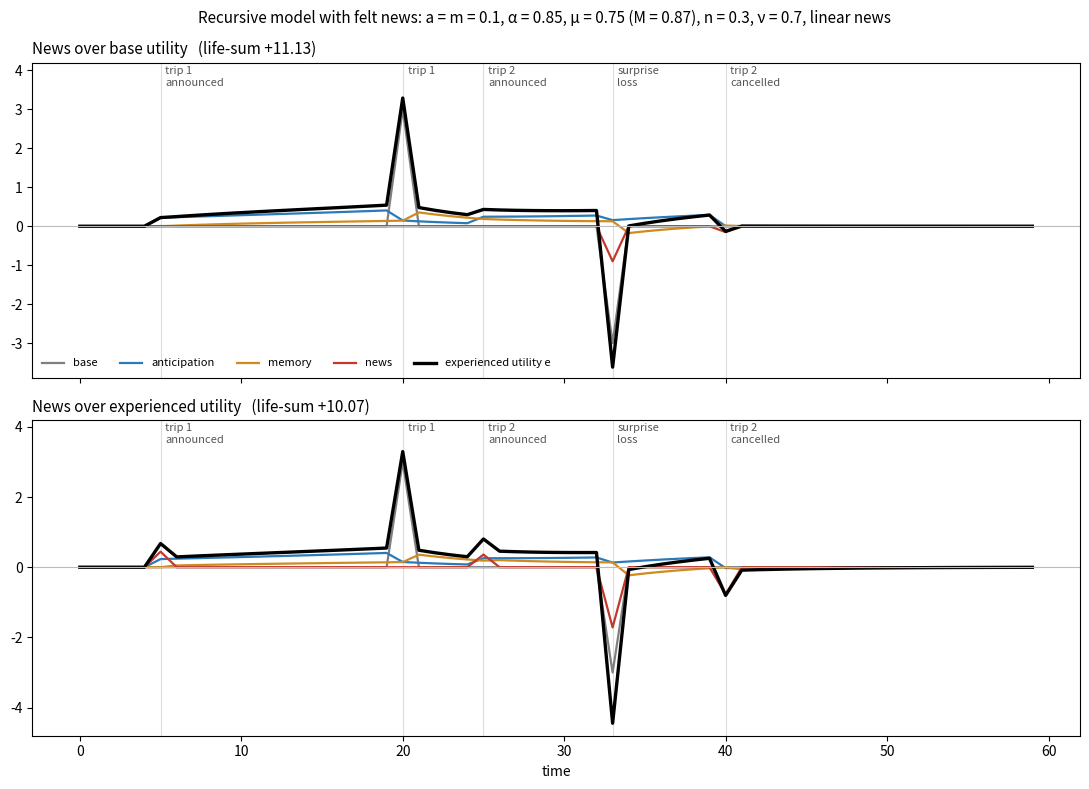

Python code for this plot: (Note: this script raises an exception after producing the figure.)
"""Pathwise simulation of the recursive model with felt news (core.md, felt news).
Run: python formalism/pathwise.py [out.png]

Unforeseen announcements: each announcement is a surprise the self gave no probability to, so its
forecasts carry no anticipated news (no anxiety term). The canonical model's Bayesian forecasts include
anticipated news; the two agree under the core's linear news (core.md, the canonical model). At each t the self solves for
its felt e_t and its forecast path x of e on [t, T), given current forecasts of u, realized past e, and
its previous forecast path.
    x = u_hat[t:] + A x + mem_past + s e_0,   s = felt news at t
over="u": s = sum_j kn(j) phi(u_hat_{t+j} - u_prev_{t+j})        news over base utility
over="e": s = sum_j kn(j) phi(x_j - x_prev_{t+j}), a 1-D root     news over experienced utility
The root is unique and stable for every revision iff lam * (kn . g) < 1, with g = (I - A)^{-1} e_0
(core N4); roots are found exactly, interval by interval, since h is piecewise linear."""
import sys

import numpy as np


def kernels(T, a, al, m, mu):
    j = np.arange(T)
    return np.where(j > 0, a * al ** j, 0.0), np.where(j > 0, m * mu ** j, 0.0)


def forecast_u(T, base, events, t):
    """events: (announce, when, value, cancel); announce None means unannounced until it happens."""
    u = np.full(T, float(base))
    for ann, s, v, cancel in events:
        if cancel is not None and cancel <= min(t, s):
            continue
        if s <= t or (ann is not None and ann <= t):
            u[s] += v
    return u


def news_root(d, g, kn, lam):
    """Largest root of h(s) = s - sum_j kn_j phi(d_j + s g_j). h is affine between kinks: on each
    piece the active branch of every component is fixed, so the piece's root is solved from its own
    slope and intercept, and kept if it lies in the piece."""
    br = np.unique(-d[g > 1e-15] / g[g > 1e-15])
    edges = np.concatenate([[-np.inf], br, [np.inf]])
    roots = []
    for l, r in zip(edges[:-1], edges[1:]):
        if np.isfinite(l) and np.isfinite(r):
            mid = (l + r) / 2
        else:                                          # a ray, or the whole line
            mid = r - 1 if np.isfinite(r) else l + 1 if np.isfinite(l) else 0.0
        c = np.where(d + mid * g >= 0, 1.0, lam)       # active branch on this piece
        slope, icpt = 1 - kn @ (c * g), kn @ (c * d)   # h(s) = slope * s - icpt
        if slope == 0:
            continue
        s = icpt / slope
        if l - 1e-12 * (1 + abs(l)) <= s <= r + 1e-12 * (1 + abs(r)):
            roots.append(s)
    if not roots:
        raise RuntimeError("no felt state: bad news past the threshold")
    s = max(roots)
    phi = lambda x: np.where(x >= 0, x, lam * x)
    assert abs(s - kn @ phi(d + s * g)) < 1e-9 * (1 + abs(s) + kn @ np.abs(d)), "root residual"
    return s


def run(T, base, events, kf, kb, kn, lam, over, recursive=True):
    """recursive=False is direct echoes: anticipation and memory of the felt base f = u + N, with
    future news forecast as zero (core.md, the 2x2)."""
    phi = lambda x: np.where(x >= 0, x, lam * x)
    e, f = np.zeros(T), np.zeros(T)
    comp = {k: np.zeros(T) for k in ("base", "anticipation", "memory", "news")}
    loop = np.zeros(T)
    past = e if recursive else f

    def path(t, uh):
        n = T - t
        i, j = np.meshgrid(np.arange(n), np.arange(n), indexing="ij")
        A = np.where(j > i, kf[np.clip(j - i, 0, T - 1)], 0) + np.where(j < i, kb[np.clip(i - j, 0, T - 1)], 0)
        mem_past = np.array([past[:t][::-1] @ kb[k + 1:k + 1 + t] for k in range(n)]) if t else np.zeros(n)
        if not recursive:
            return uh[t:] + A @ uh[t:] + mem_past, np.eye(n)[:, 0] + A[:, 0]
        Rinv = np.linalg.inv(np.eye(n) - A)
        return Rinv @ (uh[t:] + mem_past), Rinv[:, 0]

    u_prev = forecast_u(T, base, events, -1)
    x_prev, _ = path(0, u_prev)
    for t in range(T):
        uh = forecast_u(T, base, events, t)
        x0, g = path(t, uh)
        n = T - t
        if over == "u":
            s = kn[:n] @ phi(uh[t:] - u_prev[t:])
        else:
            loop[t] = lam * (kn[:n] @ np.abs(g))
            if loop[t] >= 1:
                raise RuntimeError(f"news over e not well-founded at t={t}: lam (kn . g) = {loop[t]:.3f}")
            s = news_root(x0 - x_prev[t:], g, kn[:n], lam)
        x = x0 + s * g
        e[t], f[t] = x[0], uh[t] + s
        comp["base"][t] = uh[t]
        comp["anticipation"][t] = kf[1:n] @ (x[1:] if recursive else uh[t + 1:])
        comp["memory"][t] = past[:t][::-1] @ kb[1:t + 1] if t else 0.0
        comp["news"][t] = s
        x_prev = np.concatenate([np.zeros(t), x])
        u_prev = uh
    return e, comp, loop


T = 60
KF, KB = kernels(T, 0.1, 0.85, 0.1, 0.75)
KN = 0.3 * 0.7 ** np.arange(T)          # k_n(j) = n * nu^j, n = 0.3, nu = 0.7
EVENTS = [(5, 20, 3.0, None),       # trip announced at 5, happens at 20
          (25, 45, 3.0, 40),        # second trip announced at 25, cancelled at 40
          (None, 33, -3.0, None)]   # unannounced loss at 33

if __name__ == "__main__":
    import matplotlib
    matplotlib.use("Agg")
    import matplotlib.pyplot as plt
    out = sys.argv[1] if len(sys.argv) > 1 else "formalism/full-model-over-time.png"
    fig, axes = plt.subplots(2, 1, figsize=(11, 8), sharex=True)
    colors = {"base": "#7f7f7f", "anticipation": "#2a7ab9", "memory": "#d08a1e", "news": "#c0392b"}
    for ax, over, title in [(axes[0], "u", "News over base utility"), (axes[1], "e", "News over experienced utility")]:
        e, c, loop = run(T, 0.0, EVENTS, KF, KB, KN, 1.0, over)
        t = np.arange(T)
        for k, col in colors.items():
            ax.plot(t, c[k], color=col, lw=1.6, label=k)
        ax.plot(t, e, color="black", lw=2.4, label="experienced utility e")
        ax.axhline(0, color="#bbb", lw=0.8)
        for x, txt in [(5, "trip 1\nannounced"), (20, "trip 1"), (25, "trip 2\nannounced"),
                       (33, "surprise\nloss"), (40, "trip 2\ncancelled")]:
            ax.axvline(x, color="#ddd", lw=0.8, zorder=0)
            ax.text(x + 0.3, 4.1, txt, fontsize=8, va="top", color="#555")
        lo = min(e.min(), min(v.min() for v in c.values()))
        ax.set_ylim(lo * 1.08, 4.2)
        ax.set_title(f"{title}   (life-sum {e.sum():+.2f})", loc="left", fontsize=11)
    axes[0].legend(loc="lower left", fontsize=8, ncol=5, frameon=False)
    axes[1].set_xlabel("time")
    fig.suptitle("Recursive model with felt news: a = m = 0.1, α = 0.85, μ = 0.75 (M = 0.87), "
                 "n = 0.3, ν = 0.7, linear news", fontsize=11)
    fig.tight_layout()
    fig.savefig(out, dpi=130)
    print(f"saved {out}")
